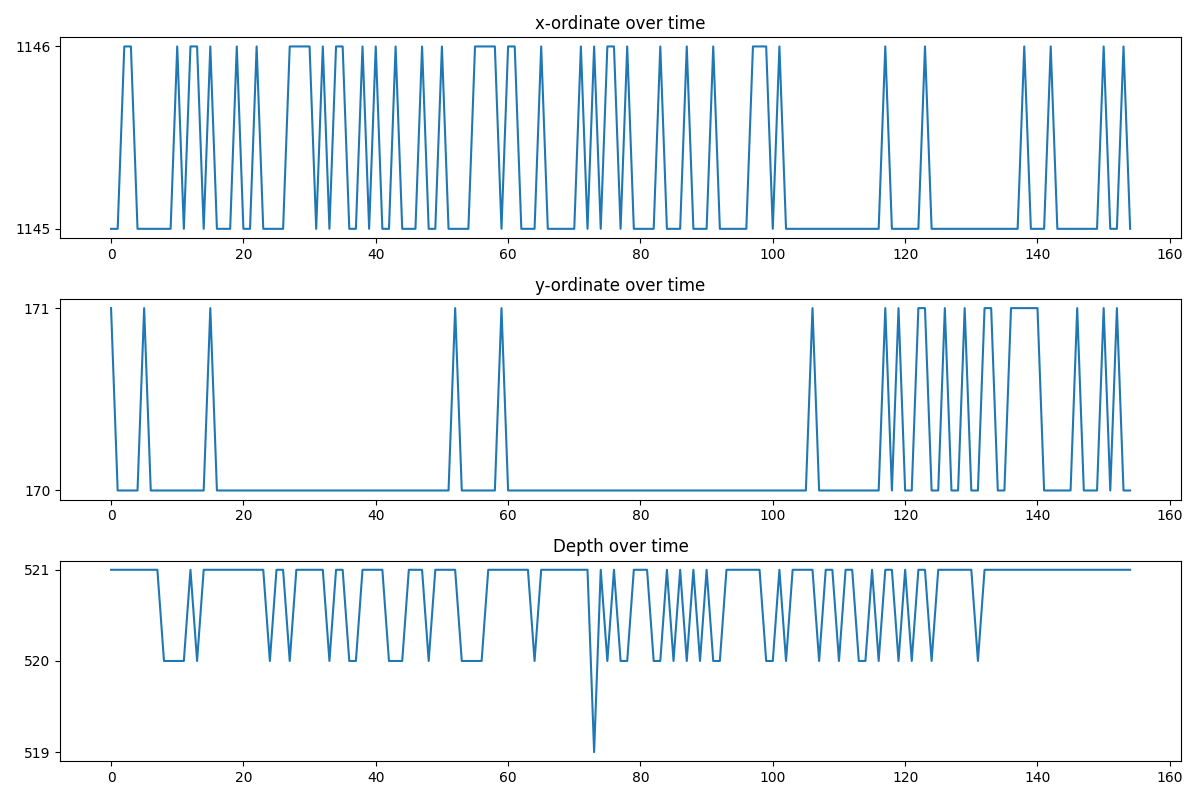

The data file committed next to this chart (first rows):
x, y, depth
1145, 171, 521
1145, 170, 521
1146, 170, 521
1146, 170, 521
1145, 170, 521
1145, 171, 521
1145, 170, 521
1145, 170, 521
1145, 170, 520
1145, 170, 520
1146, 170, 520
1145, 170, 520
1146, 170, 521
1146, 170, 520
1145, 170, 521
1146, 171, 521
1145, 170, 521
1145, 170, 521
1145, 170, 521
1146, 170, 521
1145, 170, 521
1145, 170, 521
1146, 170, 521
1145, 170, 521
1145, 170, 520
1145, 170, 521
1145, 170, 521
1146, 170, 520
1146, 170, 521
1146, 170, 521
1146, 170, 521
1145, 170, 521
1146, 170, 521
1145, 170, 520
1146, 170, 521
1146, 170, 521
1145, 170, 520
1145, 170, 520
1146, 170, 521
1145, 170, 521
1146, 170, 521
1145, 170, 521
1145, 170, 520
1146, 170, 520
1145, 170, 520
1145, 170, 521
1145, 170, 521
1146, 170, 521
1145, 170, 520
1145, 170, 521
1146, 170, 521
1145, 170, 521
1145, 171, 521
1145, 170, 520
1145, 170, 520
1146, 170, 520
1146, 170, 520
1146, 170, 521
1146, 170, 521
1145, 171, 521
... 95 more rows
